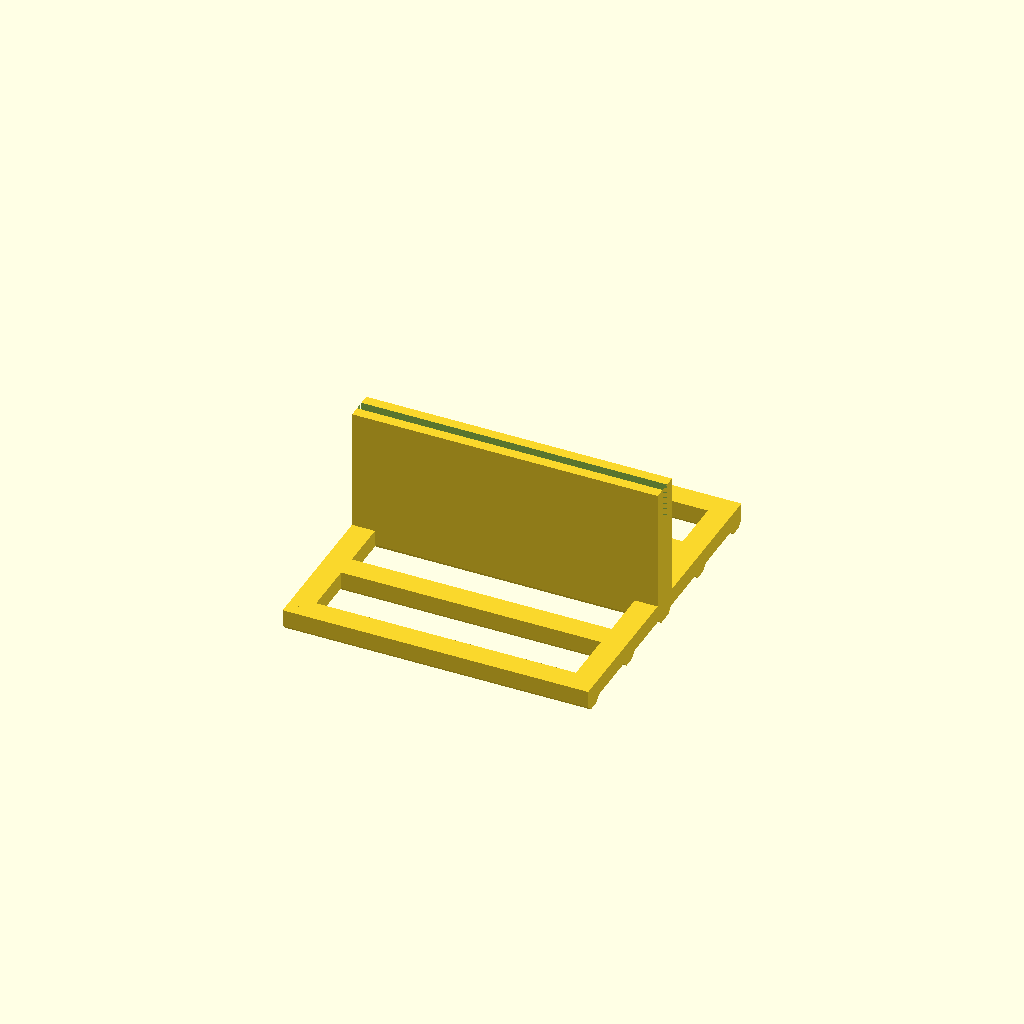
Cell 1: the model at its default parameters.
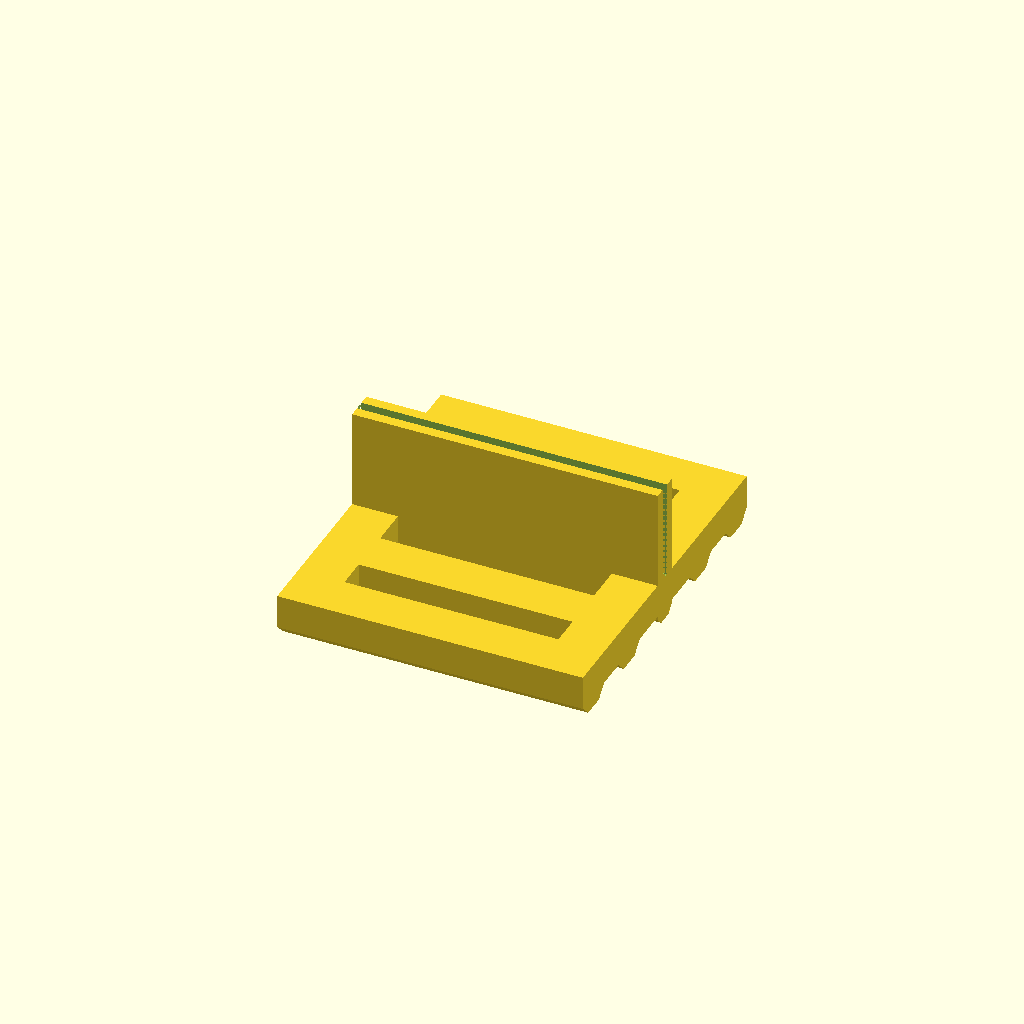
Cell 2: rw = 12 (everything else at default).
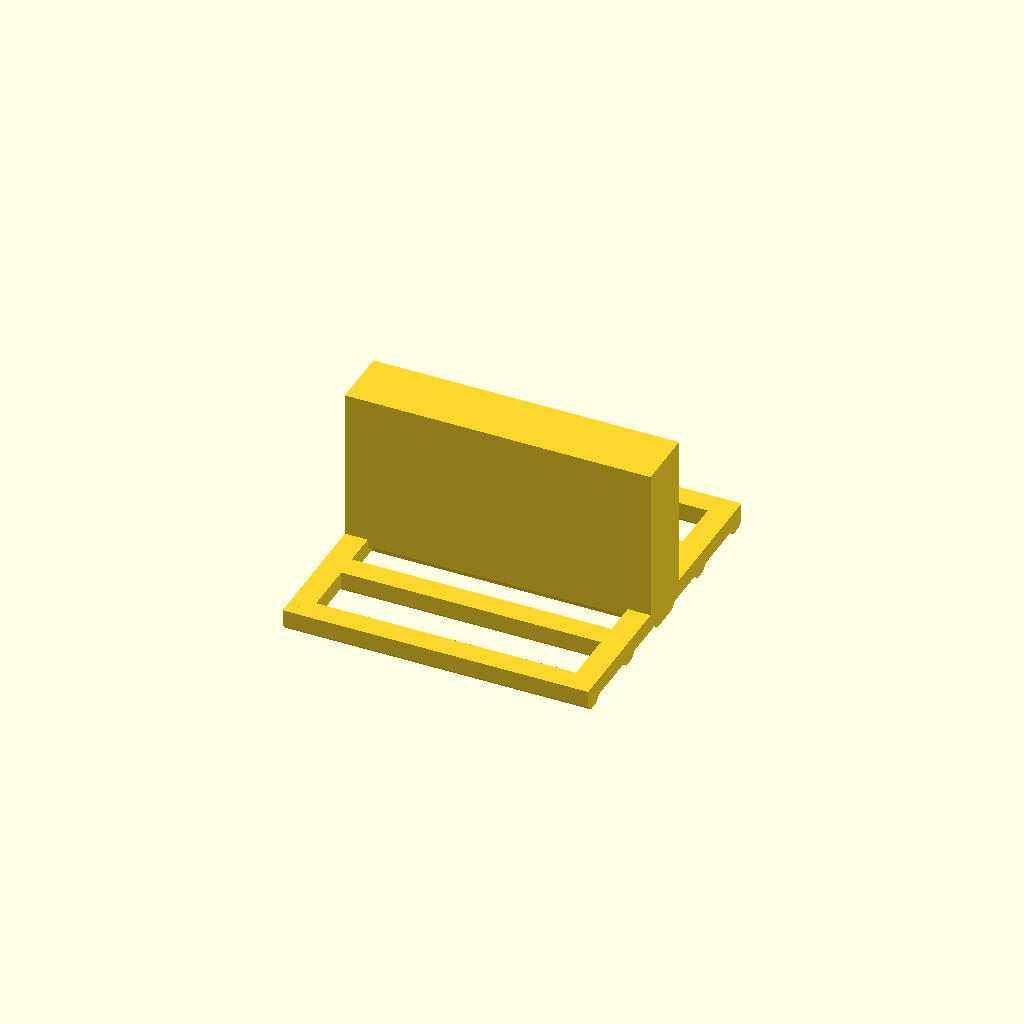
Cell 3: rm = 16 (everything else at default).
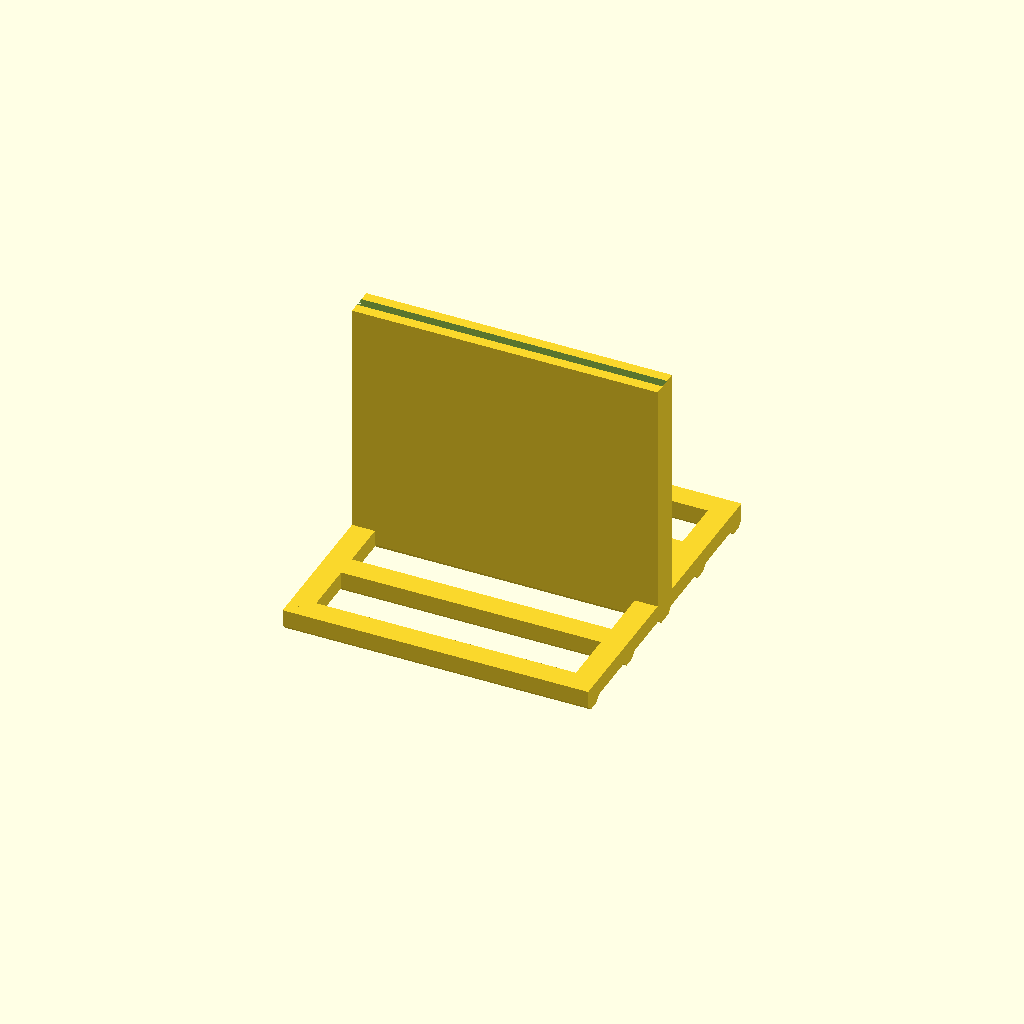
Cell 4: h = 60 (everything else at default).
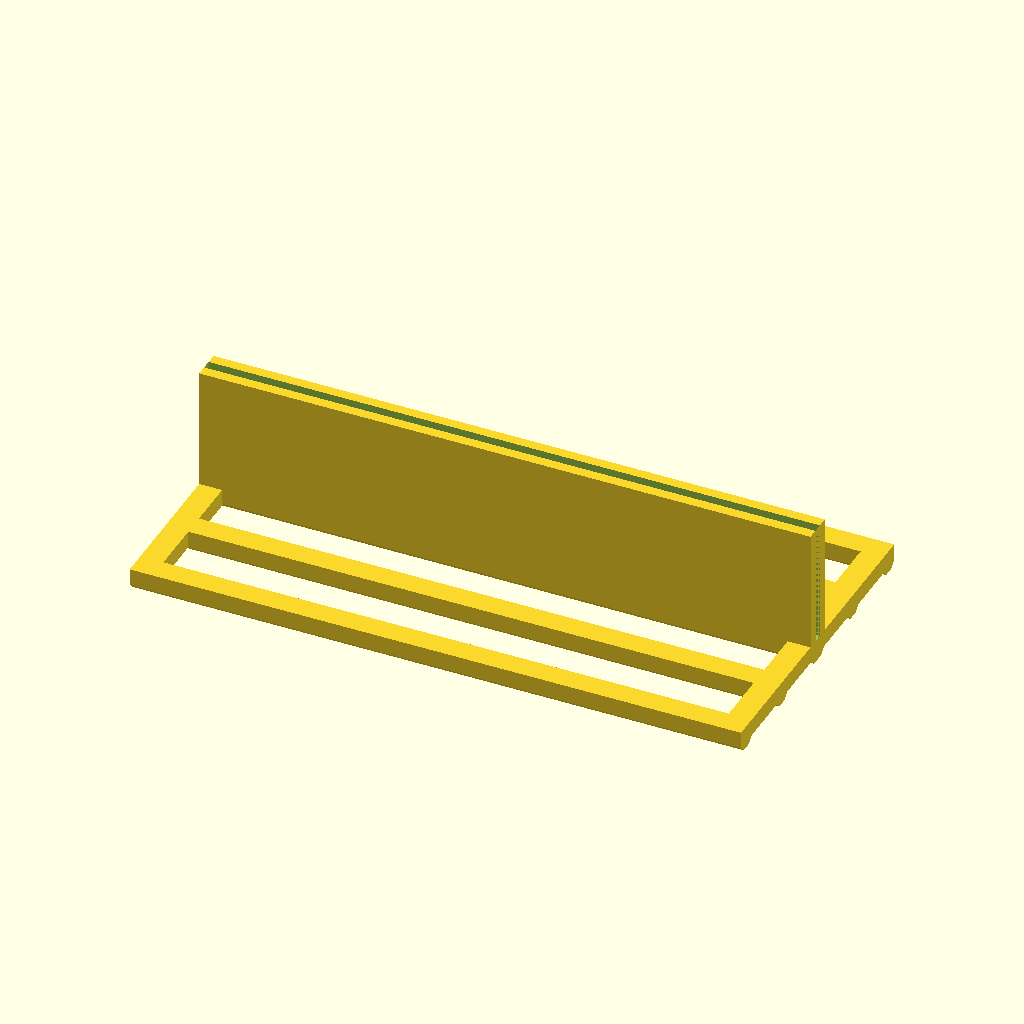
Cell 5: the same model with w = 160.
All cells are drawn from one camera (rotation 55°, 0°, 25°, orthographic, colour scheme Cornfield), so only the parameter changes between them.
The OpenSCAD source (bird_door_perch.scad):
rw = 6;
rm = 8;
rh = 2.5;
h = 30;

w = 80;

l = 80;

difference() {
    union() {
translate([0,-l/2,0])translate([-w/2,-rw/2,rw])rotate([0,90,0])linear_extrude(w)polygon([[0,0],[rw-rw/4,0],[rw,rw/4],[rw,rw-rw/4],[rw-rw/4,rw],[0,rw]]);

translate([0,-l/4,0])translate([-w/2,-rw/2,rw])rotate([0,90,0])linear_extrude(w)polygon([[0,0],[rw-rw/4,0],[rw,rw/4],[rw,rw-rw/4],[rw-rw/4,rw],[0,rw]]);

translate([0,l/4,0])translate([-w/2,-rw/2,rw])rotate([0,90,0])linear_extrude(w)polygon([[0,0],[rw-rw/4,0],[rw,rw/4],[rw,rw-rw/4],[rw-rw/4,rw],[0,rw]]);

translate([0,l/2,0])translate([-w/2,-rw/2,rw])rotate([0,90,0])linear_extrude(w)polygon([[0,0],[rw-rw/4,0],[rw,rw/4],[rw,rw-rw/4],[rw-rw/4,rw],[0,rw]]);

translate([-w/2+rw,-l/2,rw])rotate([0,90,90])linear_extrude(l)polygon([[0,0],[rw-rw/4,0],[rw,rw/4],[rw,rw-rw/4],[rw-rw/4,rw],[0,rw]]);

translate([w/2,-l/2,rw])rotate([0,90,90])linear_extrude(l)polygon([[0,0],[rw-rw/4,0],[rw,rw/4],[rw,rw-rw/4],[rw-rw/4,rw],[0,rw]]);

translate([0,0,0])translate([-w/2,-rm/2,rm])rotate([0,90.0])linear_extrude(w)polygon([[-h,0],[rm-rm/4,0],[rm,rm/4],[rm,rm-rm/4],[rm-rm/4,rm],[-h,rm]]);
    }
    
    translate([-w/2,-rh/2,rw])cube([w,rh,h+rw]);
}
Parameter table extracted from the source (name, type, default, range or options):
rw: number, default 6
rm: number, default 8
rh: number, default 2.5
h: number, default 30
w: number, default 80
l: number, default 80
